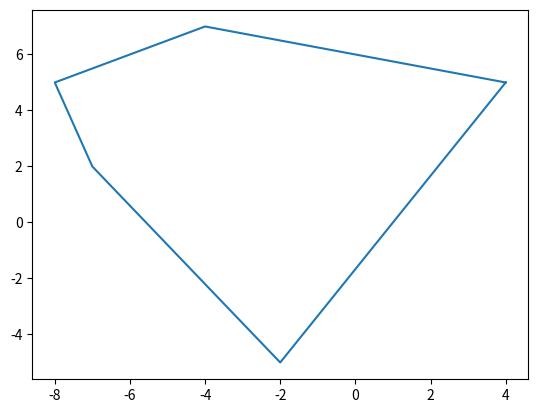

Here is the Python script that generated this plot:
import matplotlib.pyplot as plt

def sign(ch):
    if ch == 0: return 0
    if ch > 0: return 1
    if ch < 0: return -1

def CordsToVectors(cords):
    vec = []
    for i in range(len(cords) - 1):
        vec.append([cords[i+1][0] - cords[i][0], cords[i+1][1] - cords[i+1][0]])
    return vec
def IsVipucliy(cords):
    vec = CordsToVectors(cords)
    sgn = sign(vec[0][0] * vec[1][ 1] - vec[0][1] * vec[1][0])
    for i in range(1, len(vec)-1):
        cur = sign(vec[i][0] * vec[i + 1][1] - vec[i][1] * vec[i + 1][0])
        if not cur == sgn:
            if not cur == 0:
                return False
    return True
def IsSamoneperesec(cords):
    if IsVipucliy(cords):
        return 1
    else:
      return -1
def Graph(cords):
    cords.append(cords[0])
    xs, ys = zip(*cords)
    plt.figure()
    plt.plot(xs, ys)
    plt.show()

cords1 = [[4, 5], [-4, 7], [-8, 5], [-7, 2], [-2, -5]]
print(IsVipucliy(cords1))
print(IsSamoneperesec(cords1))
Graph(cords1)